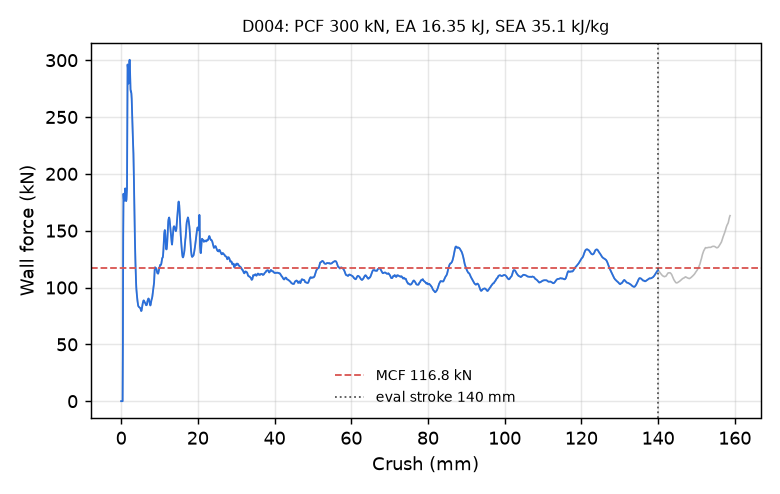

Source data for this figure (header and first rows):
time_ms, crush_mm, force_kN
0.000000000000000000e+00, -0.000000000000000000e+00, 0.000000000000000000e+00
5.123727489262819290e-03, 7.829055935144424438e-02, 0.000000000000000000e+00
1.024745497852563858e-02, 1.565811187028884888e-01, 0.000000000000000000e+00
1.500520203262567520e-02, 2.292794883251190186e-01, 0.000000000000000000e+00
2.012892998754978180e-02, 3.075700402259826660e-01, 0.000000000000000000e+00
2.525265701115131378e-02, 3.858605921268463135e-01, 0.000000000000000000e+00
3.001040406525135040e-02, 4.585589766502380371e-01, 5.006745493284440585e+01
3.513269871473312378e-02, 5.368267297744750977e-01, 1.448015979475837298e+02
4.025340080261230469e-02, 6.150627136230468750e-01, 1.824953740223493526e+02
4.500888288021087646e-02, 6.877110600471496582e-01, 1.779365092003684197e+02
5.013050511479377747e-02, 7.659446597099304199e-01, 1.763150741160289385e+02
5.525230243802070618e-02, 8.441726565361022949e-01, 1.779269015490544348e+02
6.000813469290733337e-02, 9.168036580085754395e-01, 1.812432985927750053e+02
6.513022631406784058e-02, 9.950198531150817871e-01, 1.853386052645882671e+02
7.025235891342163086e-02, 1.073228001594543457e+00, 1.872029975592656967e+02
7.500346750020980835e-02, 1.145763278007507324e+00, 1.846426683024767499e+02
8.010540902614593506e-02, 1.223646163940429688e+00, 1.793457214015288059e+02
8.519624173641204834e-02, 1.301351308822631836e+00, 1.760030335920689311e+02
9.028330445289611816e-02, 1.378990650177001953e+00, 1.771841053317442913e+02
9.500066190958023071e-02, 1.450980186462402344e+00, 1.814568855657454094e+02
1.000780984759330750e-01, 1.528456568717956543e+00, 1.871776436352678559e+02
1.051517352461814880e-01, 1.605866551399230957e+00, 2.417101623905356860e+02
1.102163121104240417e-01, 1.683127760887145996e+00, 2.961823957109772323e+02
1.152743622660636902e-01, 1.760275602340698242e+00, 2.930730872348761409e+02
1.203334107995033264e-01, 1.837424993515014648e+00, 2.826872451442889655e+02
1.250318586826324463e-01, 1.909063935279846191e+00, 2.794307421395643587e+02
1.300891488790512085e-01, 1.986161708831787109e+00, 2.838735566254942455e+02
1.351444870233535767e-01, 2.063216686248779297e+00, 2.920594226235633073e+02
1.402005702257156372e-01, 2.140269756317138672e+00, 2.989692619299893295e+02
1.452568322420120239e-01, 2.217311859130859375e+00, 3.003833625680213117e+02
1.503129005432128906e-01, 2.294337034225463867e+00, 2.942718606518516253e+02
1.550078988075256348e-01, 2.365849494934082031e+00, 2.832143090701824804e+02
1.600636839866638184e-01, 2.442844867706298828e+00, 2.743866250834232119e+02
1.651012003421783447e-01, 2.519549369812011719e+00, 2.724639104610308777e+02
1.701122820377349854e-01, 2.595839262008666992e+00, 2.724316611822210348e+02
1.750835031270980835e-01, 2.671509981155395508e+00, 2.706169536696821183e+02
1.803441345691680908e-01, 2.751572847366333008e+00, 2.658647407558206623e+02
1.851689070463180542e-01, 2.824990749359130859e+00, 2.587875936279227176e+02
1.902400553226470947e-01, 2.902145862579345703e+00, 2.490099586238269751e+02
1.952114403247833252e-01, 2.977771997451782227e+00, 2.396930137110571479e+02
2.000854760408401489e-01, 3.051907062530517578e+00, 2.324225176424402832e+02
2.051675170660018921e-01, 3.129194974899291992e+00, 2.258882167299836965e+02
2.101179361343383789e-01, 3.204471111297607422e+00, 2.177559557934552572e+02
2.152287811040878296e-01, 3.282176733016967773e+00, 2.054719751321682679e+02
2.201793938875198364e-01, 3.357436895370483398e+00, 1.900344853935102094e+02
2.252434045076370239e-01, 3.434412240982055664e+00, 1.724578664426784940e+02
2.301341295242309570e-01, 3.508745908737182617e+00, 1.567860785910980894e+02
2.350926548242568970e-01, 3.584103107452392578e+00, 1.431901574681242835e+02
2.400707155466079712e-01, 3.659750938415527344e+00, 1.310760440075872566e+02
2.451786547899246216e-01, 3.737366199493408203e+00, 1.208844388214387067e+02
2.500301599502563477e-01, 3.811079740524291992e+00, 1.125641280624130758e+02
2.551632821559906006e-01, 3.889066934585571289e+00, 1.047541473586764198e+02
2.600680589675903320e-01, 3.963580131530761719e+00, 9.913110623055696635e+01
2.651572227478027344e-01, 4.040890216827392578e+00, 9.552254135476798069e+01
2.700529098510742188e-01, 4.115256786346435547e+00, 9.308326589933875539e+01
2.751530408859252930e-01, 4.192724704742431641e+00, 9.025152685778309092e+01
2.800747454166412354e-01, 4.267478466033935547e+00, 8.809892158628348113e+01
2.850291430950164795e-01, 4.342724323272705078e+00, 8.623376370401028623e+01
2.900668382644653320e-01, 4.419232368469238281e+00, 8.443992535469214999e+01
2.950959801673889160e-01, 4.495605945587158203e+00, 8.356115197261330252e+01
... 2,198 more rows
